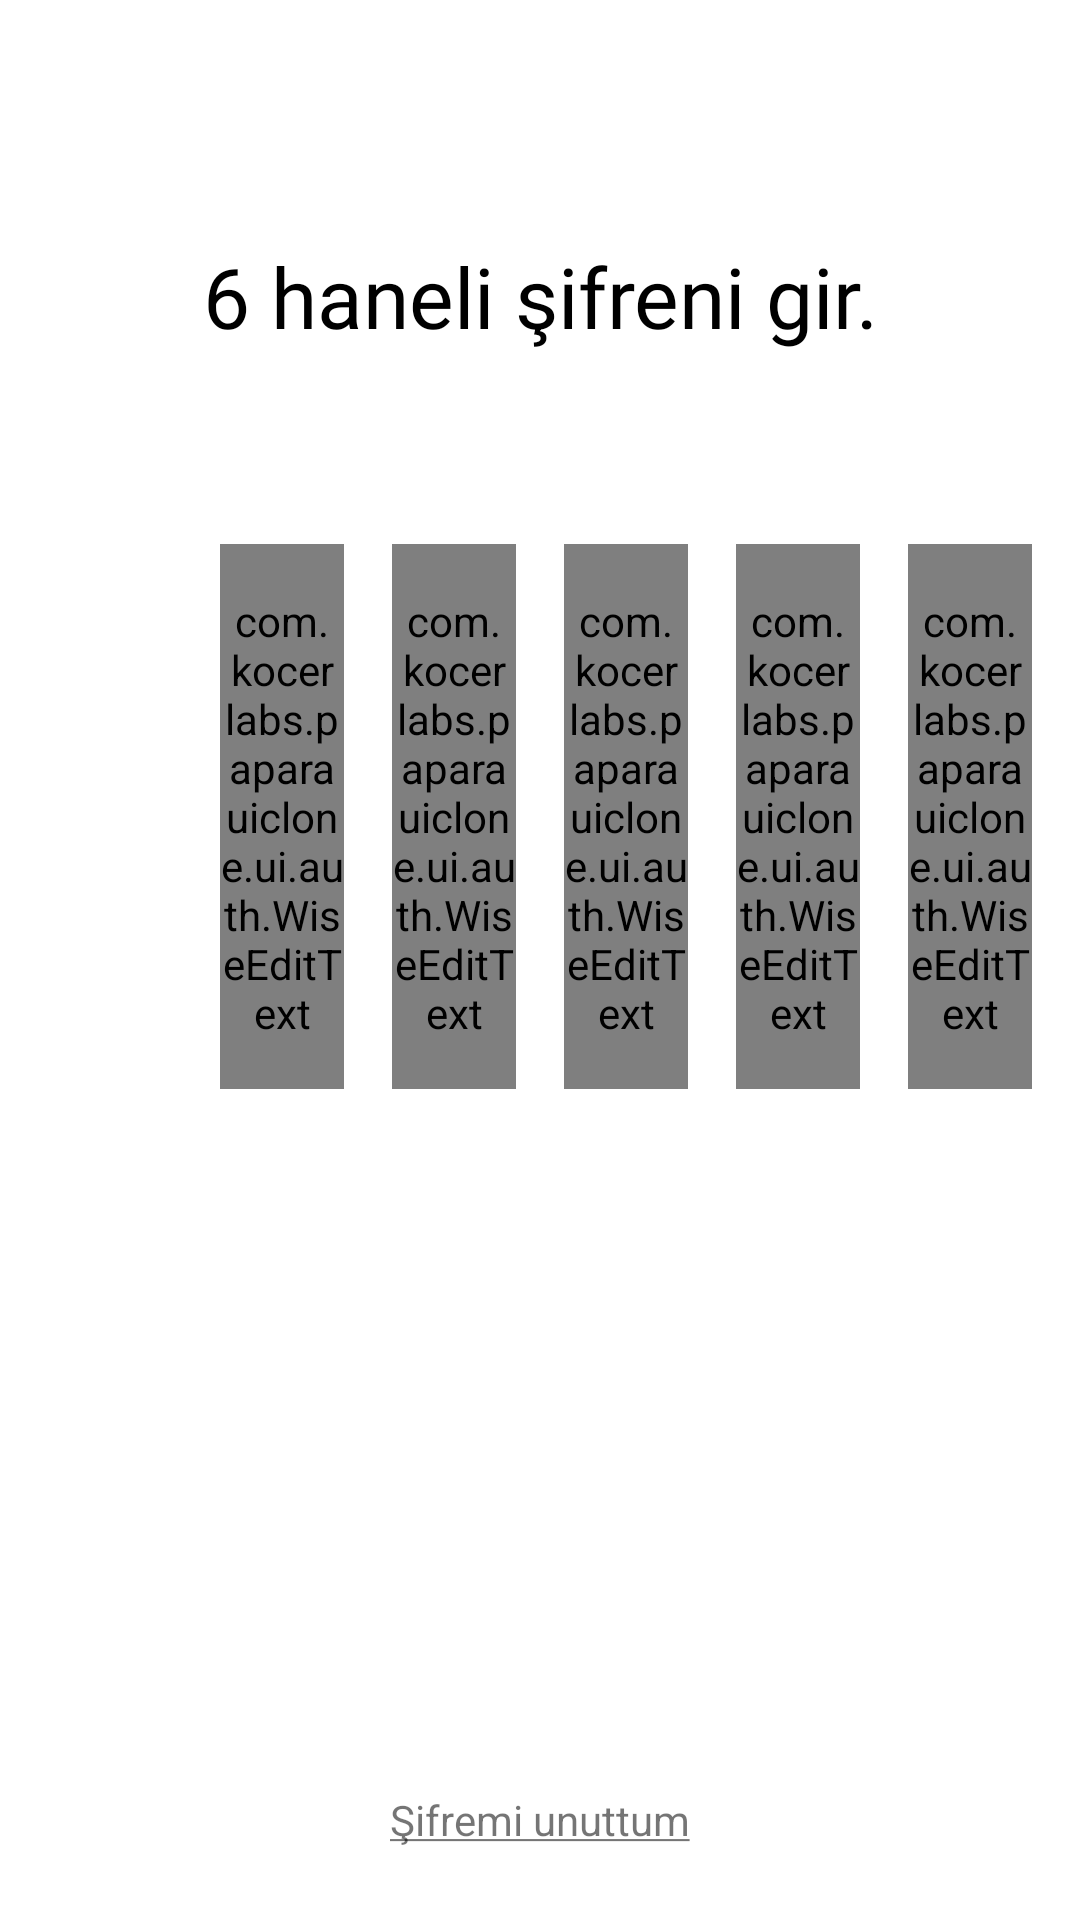

Here is an Android app screen rendered from its layout file. Give the layout XML and the strings, colors and styles it references.
<!-- AndroidManifest.xml: application theme Theme.PaparaUIClone -->
<!-- res/layout/fragment_password.xml -->
<?xml version="1.0" encoding="utf-8"?>
<androidx.constraintlayout.widget.ConstraintLayout xmlns:android="http://schemas.android.com/apk/res/android"
    xmlns:app="http://schemas.android.com/apk/res-auto"
    xmlns:tools="http://schemas.android.com/tools"
    android:layout_width="match_parent"
    android:layout_height="match_parent"
    android:background="@color/white"
    tools:context=".ui.auth.PasswordFragment">


    <androidx.appcompat.widget.Toolbar
        android:id="@+id/toolbar2"
        android:layout_width="match_parent"
        android:layout_height="wrap_content"
        android:background="@color/white"
        android:minHeight="?attr/actionBarSize"
        android:theme="?attr/actionBarTheme"
        app:layout_constraintEnd_toEndOf="parent"
        app:layout_constraintStart_toStartOf="parent"
        app:layout_constraintTop_toTopOf="parent">

        <ImageButton
            android:id="@+id/btnBack"
            android:layout_width="wrap_content"
            android:layout_height="wrap_content"
            android:backgroundTint="@color/white"
            android:src="@drawable/ic_arrow_back" />

    </androidx.appcompat.widget.Toolbar>

    <TextView
        android:id="@+id/txtPassword"
        style="@style/SideHeadingTextStyle"
        android:layout_width="wrap_content"
        android:layout_height="wrap_content"
        android:layout_marginTop="24dp"
        android:text="@string/enter_password"
        app:layout_constraintEnd_toEndOf="parent"
        app:layout_constraintStart_toStartOf="parent"
        app:layout_constraintTop_toBottomOf="@id/toolbar2" />


    <LinearLayout
        android:id="@+id/linearPassword"
        android:layout_width="match_parent"
        android:layout_height="wrap_content"
        android:layout_marginHorizontal="8dp"
        android:layout_marginTop="64dp"
        android:gravity="center"
        android:orientation="horizontal"
        app:layout_constraintTop_toBottomOf="@id/txtPassword">

        <EditText
            android:id="@+id/edtPass1"
            style="@style/PasswordEditTextStyle"
            android:layout_width="0dp"
            android:layout_height="wrap_content"
            android:layout_marginEnd="8dp"
            android:layout_weight="1" />

        <com.kocerlabs.paparauiclone.ui.auth.WiseEditText
            android:id="@+id/edtPass2"
            style="@style/PasswordEditTextStyle"
            android:layout_width="0dp"
            android:layout_height="wrap_content"
            android:layout_marginStart="8dp"
            android:layout_marginEnd="8dp"
            android:layout_weight="1" />

        <com.kocerlabs.paparauiclone.ui.auth.WiseEditText
            android:id="@+id/edtPass3"
            style="@style/PasswordEditTextStyle"
            android:layout_width="0dp"
            android:layout_height="wrap_content"
            android:layout_weight="1" />

        <com.kocerlabs.paparauiclone.ui.auth.WiseEditText
            android:id="@+id/edtPass4"
            style="@style/PasswordEditTextStyle"
            android:layout_width="0dp"
            android:layout_height="wrap_content"
            android:layout_weight="1" />

        <com.kocerlabs.paparauiclone.ui.auth.WiseEditText
            android:id="@+id/edtPass5"
            style="@style/PasswordEditTextStyle"
            android:layout_width="0dp"
            android:layout_height="wrap_content"
            android:layout_weight="1" />

        <com.kocerlabs.paparauiclone.ui.auth.WiseEditText
            android:id="@+id/edtPass6"
            style="@style/PasswordEditTextStyle"
            android:layout_width="0dp"
            android:layout_height="wrap_content"
            android:layout_weight="1" />

    </LinearLayout>

    <ProgressBar
        android:id="@+id/progressBar"
        style="?android:attr/progressBarStyle"
        android:layout_width="0dp"
        android:layout_height="wrap_content"
        android:layout_weight="1"
        android:visibility="gone"
        app:layout_constraintBottom_toBottomOf="parent"
        app:layout_constraintEnd_toEndOf="parent"
        app:layout_constraintStart_toStartOf="parent"
        app:layout_constraintTop_toTopOf="parent" />

    <TextView
        android:id="@+id/txtProblem"
        android:layout_width="wrap_content"
        android:layout_height="wrap_content"
        android:layout_marginBottom="24dp"
        android:text="@string/forget_password"
        app:layout_constraintBottom_toBottomOf="parent"
        app:layout_constraintEnd_toEndOf="parent"
        app:layout_constraintStart_toStartOf="parent" />
</androidx.constraintlayout.widget.ConstraintLayout>
<!-- resources referenced by this layout -->
<resources>
  <color name="white">#FFFFFF</color>
  <string name="enter_password">6 haneli şifreni gir.</string>
  <string name="forget_password"><u>Şifremi unuttum</u></string>
  <style name="PasswordEditTextStyle">
          <item name="android:inputType">numberPassword</item>
          <item name="android:maxLength">1</item>
          <item name="android:background">@drawable/edt_txt_box_shape_bg</item>
          <item name="android:textSize">24sp</item>
          <item name="android:paddingVertical">16dp</item>
          <item name="android:gravity">center</item>
          <item name="android:layout_marginEnd">8dp</item>
          <item name="android:layout_marginStart">8dp</item>
      </style>
  <style name="SideHeadingTextStyle">
          <item name="android:fontFamily">@font/papara_bold</item>
          <item name="android:gravity">center</item>
          <item name="android:textColor">@color/black</item>
          <item name="android:textSize">28sp</item>
      </style>
  <style name="Theme.PaparaUIClone" parent="Base.Theme.PaparaUIClone" />
  <color name="black">#ff000000</color>
  <style name="Base.Theme.PaparaUIClone" parent="Theme.AppCompat.Light.NoActionBar">
          <item name="android:statusBarColor">@color/white</item>
          
          <item name="android:windowLightStatusBar">true</item>
  
          
          
      </style>
</resources>
